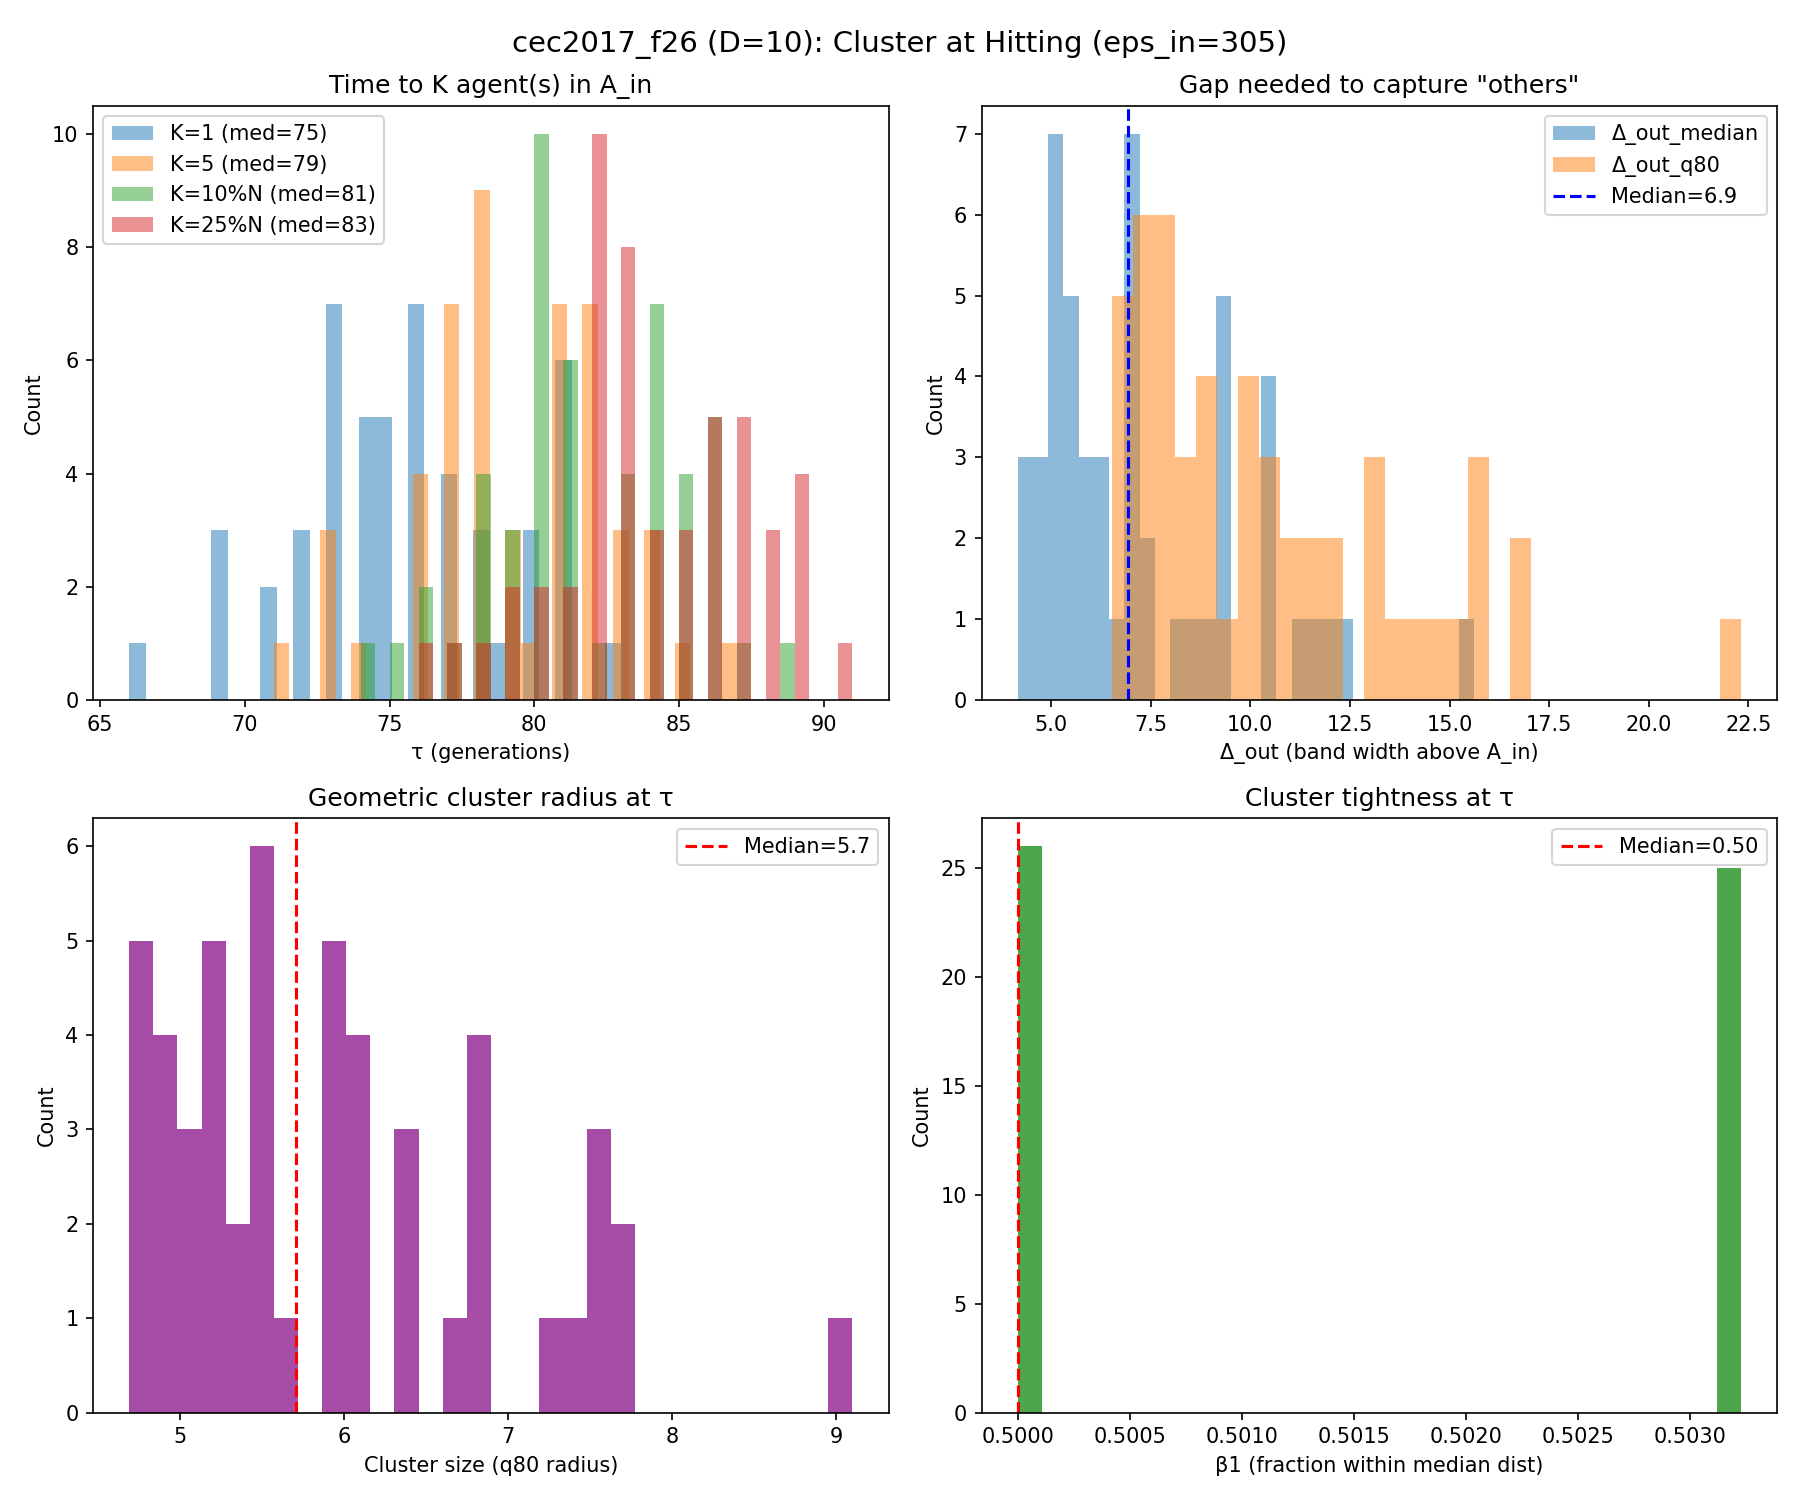

The file beside this chart, header and first rows:
run, K_1_tau, K_1_K_used, K_1_N, K_1_n_in, K_1_f_best_tau, K_1_err_best_tau, K_1_depth_into_Ain, K_1_gap_med, K_1_gap_q80, K_1_gap_le_5, K_1_gap_le_10, K_1_r50, K_1_r80, K_1_tight, K_1_beta_r, K_5_tau, K_5_K_used, K_5_N, K_5_n_in, K_5_f_best_tau, K_5_err_best_tau, K_5_depth_into_Ain, K_5_gap_med
0, 75, 1, 157, 1, 2905, 304.6, 0.4344, 10.63, 13.98, 0.05769, 0.4359, 5.694, 6.838, 0.8327, 0.293, 82, 5, 156, 5, 2905, 304.6, 0.4344, 3.759
1, 81, 1, 156, 1, 2904, 303.7, 1.293, 4.939, 7.952, 0.5097, 0.9484, 4.076, 5.184, 0.7863, 0.7372, 85, 5, 155, 8, 2903, 303.1, 1.865, 2.459
2, 73, 1, 158, 1, 2904, 304, 0.9941, 7.06, 10.4, 0.2866, 0.7707, 4.675, 5.557, 0.8412, 0.6519, 76, 5, 157, 5, 2904, 304, 1.05, 4.437
3, 69, 1, 159, 1, 2905, 304.7, 0.2582, 9.242, 13.25, 0.1392, 0.557, 5.614, 6.844, 0.8203, 0.3459, 73, 5, 158, 5, 2904, 303.9, 1.112, 4.527
4, 73, 1, 158, 1, 2905, 305, 0.0213, 6.27, 8.882, 0.293, 0.8662, 4.567, 5.709, 0.8, 0.6519, 77, 5, 157, 8, 2904, 303.8, 1.159, 3.045
5, 76, 1, 157, 2, 2904, 304, 0.9713, 5.54, 7.834, 0.4065, 0.9226, 4.343, 5.269, 0.8242, 0.7261, 77, 5, 157, 5, 2903, 302.8, 2.23, 4.902
6, 80, 1, 156, 1, 2905, 305, 0.002648, 9.296, 13.05, 0.1613, 0.5613, 5.256, 6.417, 0.8191, 0.4167, 87, 5, 154, 7, 2903, 303, 2.002, 2.655
7, 75, 1, 157, 1, 2904, 304.4, 0.565, 10.41, 15.28, 0.07051, 0.4423, 5.827, 7.558, 0.771, 0.2548, 81, 5, 156, 5, 2904, 303.7, 1.349, 3.864
8, 74, 1, 158, 1, 2905, 304.8, 0.2092, 6.947, 9.974, 0.2357, 0.8025, 4.724, 5.875, 0.8041, 0.5633, 79, 5, 156, 8, 2903, 303, 1.998, 2.936
9, 76, 1, 157, 1, 2905, 304.7, 0.2857, 4.167, 6.706, 0.5897, 0.9744, 3.95, 4.869, 0.8113, 0.8217, 78, 5, 157, 6, 2905, 304.7, 0.2902, 2.876
10, 81, 1, 156, 1, 2904, 304.3, 0.6597, 4.791, 7.07, 0.5419, 0.9677, 3.886, 4.756, 0.8171, 0.8782, 82, 5, 156, 5, 2904, 304.1, 0.8615, 3.79
11, 76, 1, 157, 1, 2905, 304.7, 0.33, 9.183, 12.16, 0.09615, 0.5897, 5.303, 6.422, 0.8257, 0.3503, 81, 5, 156, 5, 2904, 304.1, 0.9436, 4.574
12, 75, 1, 157, 2, 2905, 304.6, 0.3991, 5.973, 8.502, 0.3613, 0.9097, 4.576, 5.463, 0.8376, 0.6815, 77, 5, 157, 5, 2905, 304.6, 0.4401, 4.385
13, 74, 1, 158, 3, 2905, 304.7, 0.2797, 5.349, 7.719, 0.4581, 0.9677, 4.136, 5.129, 0.8065, 0.7595, 76, 5, 157, 10, 2904, 303.6, 1.393, 3.711
14, 66, 1, 160, 1, 2905, 305, 0.02591, 9.134, 12.99, 0.1258, 0.5849, 5.554, 6.851, 0.8107, 0.3375, 71, 5, 159, 5, 2903, 303.3, 1.716, 3.929
15, 76, 1, 157, 1, 2904, 304.4, 0.5632, 5.909, 8.215, 0.359, 0.9103, 4.262, 5.27, 0.8087, 0.7452, 78, 5, 157, 5, 2903, 303.4, 1.615, 3.989
16, 76, 1, 157, 1, 2905, 304.7, 0.2973, 9.226, 13.48, 0.141, 0.5705, 5.443, 6.8, 0.8004, 0.414, 81, 5, 156, 5, 2904, 304.3, 0.6818, 4.746
17, 69, 1, 159, 1, 2905, 304.8, 0.1646, 12.31, 16.54, 0.05063, 0.3481, 6.153, 7.568, 0.8131, 0.2327, 76, 5, 157, 6, 2903, 303.4, 1.611, 4.138
18, 77, 1, 157, 1, 2905, 304.9, 0.1105, 7.378, 10.49, 0.2756, 0.7692, 4.739, 6.096, 0.7775, 0.586, 81, 5, 156, 8, 2903, 303.1, 1.908, 4.125
19, 75, 1, 157, 1, 2905, 305, 0.02975, 5.2, 7.182, 0.4679, 0.9744, 4.199, 5.083, 0.8261, 0.7707, 77, 5, 157, 7, 2904, 304.3, 0.7398, 3.749
20, 73, 1, 158, 1, 2905, 304.8, 0.1562, 7.009, 10.15, 0.293, 0.7834, 4.605, 5.946, 0.7746, 0.5759, 78, 5, 157, 11, 2904, 303.9, 1.114, 2.728
21, 71, 1, 159, 1, 2904, 304.4, 0.5755, 5.467, 8.867, 0.4114, 0.8987, 4.45, 5.401, 0.824, 0.6667, 73, 5, 158, 8, 2904, 303.6, 1.374, 3.953
22, 69, 1, 159, 1, 2903, 303.3, 1.677, 15.62, 22.32, 0.006329, 0.1456, 7.112, 9.1, 0.7815, 0.1132, 79, 5, 156, 7, 2903, 303.3, 1.677, 2.81
23, 73, 1, 158, 1, 2905, 304.6, 0.4044, 7.103, 10.19, 0.2548, 0.7834, 4.773, 5.891, 0.8101, 0.5696, 78, 5, 157, 5, 2904, 303.6, 1.358, 2.763
24, 77, 1, 157, 1, 2904, 304, 0.9764, 6.497, 9.241, 0.25, 0.8526, 4.561, 5.548, 0.8221, 0.6306, 81, 5, 156, 5, 2904, 304, 0.9764, 3.205
25, 81, 1, 156, 3, 2904, 304.2, 0.801, 5.244, 7.436, 0.4771, 0.9608, 4.035, 4.975, 0.811, 0.8141, 82, 5, 156, 6, 2904, 304, 1.034, 4.489
26, 73, 1, 158, 1, 2905, 304.7, 0.2839, 10.62, 15.72, 0.07643, 0.4268, 5.821, 7.431, 0.7834, 0.2722, 81, 5, 156, 8, 2904, 303.9, 1.118, 3.631
27, 80, 1, 156, 1, 2905, 304.8, 0.1799, 7.195, 9.942, 0.2387, 0.8129, 4.899, 5.961, 0.8219, 0.5577, 84, 5, 155, 7, 2904, 304, 0.9513, 4.23
28, 81, 1, 156, 2, 2904, 304.1, 0.857, 5.044, 7.331, 0.4805, 0.9675, 4.145, 4.986, 0.8314, 0.8077, 83, 5, 155, 5, 2904, 304.1, 0.857, 3.616
29, 71, 1, 159, 1, 2905, 304.9, 0.1457, 12.13, 15.81, 0.03797, 0.3291, 6.173, 7.745, 0.7971, 0.195, 78, 5, 157, 5, 2903, 303.5, 1.501, 4.06
30, 75, 1, 157, 1, 2905, 304.6, 0.4391, 5.745, 8.559, 0.3718, 0.8846, 4.531, 5.513, 0.8219, 0.7134, 77, 5, 157, 5, 2903, 303.2, 1.846, 4.258
31, 72, 1, 158, 1, 2905, 304.7, 0.2911, 8.547, 11.45, 0.1847, 0.6752, 5.136, 6.09, 0.8434, 0.462, 77, 5, 157, 8, 2904, 303.8, 1.232, 3.28
32, 74, 1, 158, 1, 2905, 304.8, 0.2235, 9.04, 12.04, 0.08917, 0.5924, 5.565, 6.648, 0.8371, 0.3101, 78, 5, 157, 6, 2903, 303.5, 1.54, 4.441
33, 72, 1, 158, 2, 2904, 303.7, 1.267, 6.274, 9.107, 0.3846, 0.8782, 4.291, 5.561, 0.7716, 0.6835, 73, 5, 158, 5, 2903, 303.4, 1.551, 4.853
34, 74, 1, 158, 1, 2905, 304.8, 0.2341, 7.296, 11.26, 0.2293, 0.6943, 4.648, 6.036, 0.7701, 0.6013, 78, 5, 157, 7, 2904, 304.1, 0.8753, 3.715
35, 76, 1, 157, 1, 2904, 304.4, 0.5605, 10.45, 14.66, 0.05769, 0.4423, 5.937, 7.272, 0.8164, 0.2803, 82, 5, 156, 5, 2904, 303.5, 1.466, 3.993
36, 76, 1, 157, 4, 2905, 304.6, 0.4407, 4.636, 6.529, 0.5752, 0.9673, 3.832, 4.693, 0.8166, 0.8854, 77, 5, 157, 5, 2905, 304.6, 0.4407, 3.776
37, 77, 1, 157, 1, 2904, 304.4, 0.5503, 7.211, 10.79, 0.2244, 0.7692, 4.927, 6.131, 0.8037, 0.5223, 82, 5, 156, 7, 2902, 302.1, 2.923, 3.548
38, 77, 1, 157, 1, 2905, 304.6, 0.3941, 5.195, 7.433, 0.4615, 0.9551, 3.989, 4.95, 0.806, 0.8153, 79, 5, 156, 7, 2904, 304.2, 0.8057, 3.525
39, 78, 1, 157, 1, 2904, 304.3, 0.6849, 4.444, 6.791, 0.5833, 0.9744, 3.968, 4.834, 0.8209, 0.8217, 81, 5, 156, 7, 2903, 302.5, 2.451, 2.814
40, 73, 1, 158, 3, 2904, 304.5, 0.5475, 5.289, 7.835, 0.4774, 0.9032, 4.255, 5.447, 0.781, 0.7152, 74, 5, 158, 6, 2904, 303.9, 1.065, 4.349
41, 74, 1, 158, 1, 2905, 304.7, 0.2726, 6.927, 10.25, 0.2611, 0.7771, 4.855, 5.872, 0.8269, 0.5506, 78, 5, 157, 8, 2904, 303.8, 1.191, 3.435
42, 83, 1, 155, 2, 2905, 304.9, 0.1128, 4.835, 7.013, 0.5294, 0.9608, 4.229, 5.273, 0.802, 0.7548, 84, 5, 155, 6, 2904, 303.7, 1.292, 4.078
43, 81, 1, 156, 1, 2904, 304.5, 0.5472, 5.509, 7.819, 0.3935, 0.9226, 4.189, 5.074, 0.8256, 0.7436, 83, 5, 155, 5, 2903, 303.1, 1.87, 4.223
44, 73, 1, 158, 1, 2905, 305, 0.01778, 8.035, 11.42, 0.2102, 0.6815, 5.062, 6.442, 0.7859, 0.4873, 76, 5, 157, 6, 2904, 304.1, 0.9196, 4.778
45, 81, 1, 156, 1, 2905, 304.8, 0.2371, 6.331, 8.72, 0.3548, 0.8516, 4.211, 5.302, 0.7943, 0.7436, 84, 5, 155, 6, 2904, 304.2, 0.795, 3.338
46, 72, 1, 158, 1, 2904, 304, 1.026, 11.69, 16.72, 0.05732, 0.3949, 5.992, 7.542, 0.7945, 0.2722, 78, 5, 157, 5, 2904, 303.9, 1.094, 4.612
47, 79, 1, 156, 1, 2905, 304.8, 0.2427, 4.948, 7.401, 0.5226, 0.9613, 3.969, 4.748, 0.8361, 0.8333, 82, 5, 156, 6, 2904, 303.8, 1.164, 2.66
48, 78, 1, 157, 1, 2904, 304.4, 0.5911, 11.39, 15.69, 0.03846, 0.3718, 6.015, 7.652, 0.7861, 0.2166, 83, 5, 155, 6, 2904, 304, 0.9647, 6.078
49, 80, 1, 156, 1, 2905, 304.7, 0.3186, 5.505, 7.841, 0.4065, 0.9355, 4.338, 5.188, 0.8362, 0.7372, 82, 5, 156, 5, 2903, 303.2, 1.77, 4.323
50, 78, 1, 157, 2, 2904, 304.3, 0.6825, 4.521, 7, 0.6065, 0.9742, 3.768, 4.743, 0.7945, 0.8599, 80, 5, 156, 5, 2904, 304.3, 0.7451, 2.917
